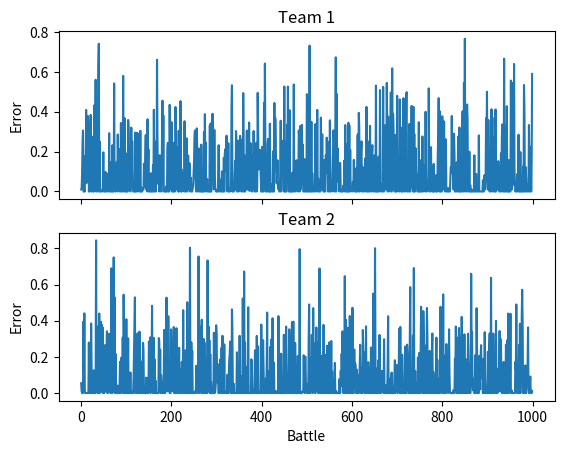

Recreate this plot in Python.
"""

Offical Writeup of Approach:
A complete (rambly) journal of my heuristics is included in the heuristics.py file

For this I started out by adding in files, hw1_rewritten and heuristics, which act as 
both additional testing functions and most major versions of my heuristic

The main heuristic that I tested against was one that guessed 0, 0 every single time. 
This is a good basis since you know one team will die anyways so you have to get
your loss below the health of the other team

First I looked at just the sum of stats of actors in teams relative to each other
I normalized it by returning their sum divided by the total of both teams to return two values
that were between 0-1 that added up to 1. This beat the zero_guesser about 55% of the time

Then I went towards analyzing individual unit strengths. 

NOTE: I assigned unit names and made the tiers 1-3 instead of 0-2. 
For this writeup it will be 0-2 and written as their ID/Index of unit

I first noticed that tier 1s were about ~1.8 Tier 0s and Tier 2s were ~8.5 Tier 0s
but when looking at specific units it showed theres more importance on certain higher stats then others

Specifically Unit 12 excelled at taking at lower level units due to its high evasion + accuarcy
The only other strong units were 11/13 and 15/10 seemed to be lagging far behind

Additionally discovered was that certain drawbacks of tier 1 units were so strong they made them unplayable
For instance Unit ID 8 was the second tier of armor based unit. It had such a low attack stack
as one of the only two units with 5 attack that it only won 16% of matchups

At this point I created a matchup table and relative strength dictonary of every single piece
The matchup table was created by running 100 matches between every unit pairing and showed
eachs units chance from 0 - 100 in winning a matchup against another unit.

Here are the results:
      0    1    2    3    4    5    6    7    8    9    10   11   12   13   14   
0:    53   48   35   66   65   24   13   13   68   56   22   2    1    3    4
1:    52   52   51   68   72   18   18   26   72   57   21   0    1    8    4
2:    64   48   46   77   80   24   10   23   81   71   35   0    0    4    4
3:    33   31   22   49   49   8    5    10   49   38   4    0    0    2    0
4:    34   27   19   50   50   11   6    7    50   38   4    0    0    2    0
5:    75   82   75   91   88   51   47   49   94   75   48   12   5    18   50
6:    87   81   89   94   93   52   48   65   94   88   73   2    5    20   52
7:    86   73   77   89   92   50   34   51   91   87   67   2    2    13   46
8:    31   27   18   50   49   5    5    8    48   32   0    0    0    1    0
9:    43   42   28   61   61   24   11   12   67   47   8    1    1    3    2
10:   77   78   64   95   95   51   26   32   99   91   51   18   3    13   51
11:   97   99   99   99   99   87   98   97   100  98   81   51   57   84   99
12:   98   98   99   99   99   94   94   97   99   98   96   42   51   84   98
13:   96   92   95   97   97   81   79   86   98   96   86   15   15   50   89
14:   96   95   96   99   99   49   48   53   100  97   48   1    1    10   48

Additionally here is the total winrates of each unit (exluding self fights, so maximum score 1400)

1: 12 - 1302
2: 11 - 1300
3: 13 - 1129
4: 6 - 900
5: 14 - 896
6: 5 - 815
7: 7 - 813
8: 10 - 799
9: 2 - 527
10: 1 - 474
11: 0 - 424
12: 9 - 370
13: 3 - 258
14: 4 - 254
15: 8 - 233

This piece table ideas were based off a heuristic idea created in chess.
Each piece in chess heuristics is given a function to state its exact value.
For instance a pawn is 1, knight is 3, rook is 5, and queen is 9. 
This allows for you to easily sum a sides value of their pieces.

I wanted to create this for the different units. Giving the heuristic the ability
to easily look at the units and see which ones would contribute the most towards team strength

Doing this got us up to 58% winrate against the zero guesser

My next exploration was around the fact that unit strength is not equal to the amount of health left
Think about a scenario where we have 40 unit 0s with 1 unit 12 versus 60 unit 0s.
Judging by the strength of unit 12 its team should win ~66% of the time
BUT by the time the 12 cleared the other 60s a significant amount of the unit 0s would be dead on the unit 12s side.
Therefore giving it a final health of 0.1-0.4 while the unit 12 could still be even at fully health.

This is when I created a final health guesser that factored in unit tiers
This got us to 63% winrate against the zero guesser

Not all of my avenues seemed to yield improvements though. 
I had an expirement where each of our three variables were tested with different weights to find optimal settings.
The three variables involved were: team strength, matchup strength, and team size.

For this I randomly created values for these settings and simulated 1000 battles each to test accuarcy.
In the end I simulated a total of 3000000 battles, but did not yield any positive results that increased winrate.
This seemed like an entirely brute force approach and I could have improved my selection of testing settings for future iterations

With the end health guesser I was now up to 65% winrate on the zero guesser
It seemed to be particuarly good at guessing health in unbalanced scenarios which zero_guesser lacks

At this point I explored creating a direct unbalanced rating.
This rating signified how much stronger the winning team was then the losing team.
This only factored in the team strengths (which at this point are now just multiplied by matchup strength after the failed adventure)

There were a couple branches I used this strength for
First I tested if it should simply guess 0,0 in scenarios where the teams were too closely balanced.
This was actually a breakthrough which had ud with 50% winrate 35% tiereate with the zero guesser.

From here I explored guessing low values such as 0.01 for the winner in this scenario to minimize
losses even more since we know they had to have non zero health if they won.
This got us up to 75% winrate and was the last optimization in this assingnment where I saw a drop in loss for this main assignment simulator

After this I continued to think about unit combinations and how certain stas correlate.
I feel like since the entire combat is 1 on 1 battles unit combinations essentially dont matter
I tested this with 2 unit 0s and 1 unit 8 (the worst unit but a tank) vs 3 unit 0s.
The 3 unit 0s won 55% of the time and with this I know that not even tanks doing chip damage
make combinations better. All that matters is direct average and individual unit strength

My final optimizationw as a rewrite to the end health calculating section. I didn't like that I was simply guessing
whether the unit would have 0 health or 100% health based on their tier quality. 
For this I created ranges of likely health correlating with their defense stat
For each of this ranges I guessed what the resulting health of the team would be once again going back to the unbalanced stat
If the match was balanced then units were likely to have low health percentages and vice versa. 

This didnt seem to have that much of an effect on loss, but it firmly cemented us at 80-83% winrate over the zero_guesser

I'd say that's smashes my initial goals and feels about as optimized as I am going to get with this hw


Extra Note:
I intended to create an online editor to watch the battles, but currently just made an editor to submit the AI's
[redacted]
It outlines the goal for the problem as detailed in the comments and gives way for people to test online against
the zero_guesser and quickly find their loss rates while testing.

"""


import random
import math
import matplotlib.pyplot as plt

# Setting to True will cause the simulator to
# throw out a lot of additional text. Not all
# of it helpful.
DEBUG = False


# Each sublist represents a unit type's stats
# The values are (by index):
# - 0: Damage Value
# - 1: Accuracy Value (To-Hit)
# - 2: Evasion (dodge)
# - 3: Armor (damage reduction)
# - 4: Health
unit_templates = [
    [20, 10, 10, 10, 10],
    [10, 20, 10, 10, 10],
    [10, 10, 20, 10, 10],
    [10, 10, 10, 20, 10],
    [10, 10, 10, 10, 20],

    [30, 20, 5, 10, 10],
    [10, 30, 20, 5, 10],
    [10, 10, 30, 20, 5],
    [5, 10, 10, 30, 20],
    [20, 5, 10, 10, 30],

    [40, 5, 10, 20, 30],
    [30, 40, 5, 10, 20],
    [20, 30, 40, 5, 10],
    [10, 20, 30, 40, 5],
    [5, 10, 20, 30, 40],
    ]

# Index constants for the above unit_templates
DAMAGE = 0
ACCURACY = 1
EVASION = 2
ARMOR = 3
HEALTH = 4

# Print function controlled by the DEBUG constants
def output(msg):
    if DEBUG:
        print(msg)

# Basic unit of the game
class Actor:
    def __init__(self,
                 ID,
                 data,
                 team_name,
                 spot):
        self.ID = ID            # Which unit_templates
        self.data = data        # Unit stats (list)
        self.team_name = team_name  # name of the team
        self.spot = spot            # spot in the team

        # for i in range(len(self.data)):
        #     var = self.data[i]//5
        #     adjustment = random.randint(-var, var)
        #     self.data[i] += adjustment

    def make_accuracy(self):
        return (random.randint(0, self.get_accuracy()) + random.randint(0, self.get_accuracy()) + random.randint(0, self.get_evasion())) // 3
    
    def make_evasion(self):
        return (random.randint(0, self.get_evasion()) + random.randint(0, self.get_evasion()) + random.randint(0, self.get_accuracy())) // 3

    def make_damage(self):
        total_dmg = 0
        cur_dmg = random.randint(0,self.get_damage())
        total_dmg += cur_dmg
        while cur_dmg == self.get_damage():
            cur_dmg = random.randint(0,self.get_damage())
            if cur_dmg == 0:
                total_dmg = 0
            else:
                total_dmg += cur_dmg
        return total_dmg

    def make_armor(self):
        total_arm = 0
        cur_arm = random.randint(0,self.get_armor())
        total_arm += cur_arm
        while total_arm == self.get_armor():
            cur_arm = random.randint(0,self.get_armor())
            total_arm += cur_arm
        return total_arm

    def make_defense(self, dmg):
        dmg -= self.make_armor()
        if dmg > 0:
            self.data[HEALTH] -= dmg
            if self.get_health() <= 0:
                self.data[HEALTH] = 0
            return dmg
        return 0
    def get_ID(self):
        return self.ID
    def get_health(self):
        return self.data[HEALTH]
    def get_damage(self):
        return self.data[DAMAGE]
    def get_accuracy(self):
        return self.data[ACCURACY]
    def get_evasion(self):
        return self.data[EVASION]
    def get_armor(self):
        return self.data[ARMOR]
    def get_team_name(self):
        return self.team_name
    def get_spot(self):
        return self.spot

    def is_alive(self):
        return self.get_health() > 0

# Generates a randomized team using the
# various tier composition values.
# Each tier corresponds to five unit_templates
# the keys list can be used to specify types
# exactly.
def gen_rand_team(team_name,
                  tier0=0,
                  tier1=0,
                  tier2=0,
                  keys={}):
    team = []
    for key, amt in keys.items():
        for i in range(amt):
            stats = unit_templates[key][:]
            actor = Actor(key, stats, team_name, i)
            team.append(actor)
    for i in range(tier0):
        key = random.randrange(0,5)
        stats = unit_templates[key][:]
        actor = Actor(key, stats, team_name, i)
        team.append(actor)
    for i in range(tier1):
        key = random.randrange(0,5)+5
        stats = unit_templates[key][:]
        actor = Actor(key, stats, team_name, i)
        team.append(actor)
    for i in range(tier2):
        key = random.randrange(0,5)+10
        stats = unit_templates[key][:]
        actor = Actor(key, stats, team_name, i)
        team.append(actor)
    return team

def total_health_of_team(team):
    health = 0
    for actor in team:
        health += actor.get_health()
    return health

def print_team_composition(team_name, team):
    output(f"Team {team_name}")
    types = {}
    for actor in team:
        if actor.get_ID() not in types:
            types[actor.get_ID()] = 1
        else:
            types[actor.get_ID()] += 1
    for i,amt in types.items():
        output(f"Type {i}: {amt}")
    output("")

# Runs a combat round between two units.
# Each unit has a chance to attack and defend
# unless the first disables the second before
# it has a chance to go.
def combat(first, second):

    att1 = first.make_accuracy()
    def2 = second.make_evasion()
    if att1 > def2:
        dmg1 = first.make_damage()
        dmg1 = second.make_defense(dmg1)
        output(f"{first.get_team_name()}:{first.get_spot()} damaged {second.get_team_name()}:{second.get_spot()} for {dmg1}.")

    if second.is_alive():
        att2 = second.make_accuracy()
        def1 = first.make_evasion()
        if att2 > def1:
            dmg2 = second.make_damage()
            dmg2 = first.make_defense(dmg2)
            output(f"{second.get_team_name()}:{second.get_spot()} damaged {first.get_team_name()}:{first.get_spot()} for {dmg2}.")

# Runs an entire battle between two teams
# Battle ends when one team loses all its
# units.
def battle(teamA, teamB):

    round = 1
    while len(teamA) > 0 and len(teamB) > 0:
        output(f"ROUND {round}")
        output(f"Team 1: {len(teamA)} - Team 2: {len(teamB)}")
        aI = random.randrange(len(teamA))
        bI = random.randrange(len(teamB))
        actorA = teamA[aI]
        actorB = teamB[bI]

        if random.random() < 0.5:
            combat(actorA, actorB)
        else:
            combat(actorB, actorA)

        if not actorA.is_alive():
            output(f"Team 1 - Actor {actorA.get_spot()} died.")
            teamA.pop(aI)
        if not actorB.is_alive():
            output(f"Team 2 - Actor {actorB.get_spot()} died.")
            teamB.pop(bI)

        round += 1

    if len(teamA) == 0 or len(teamB) == 0:
        return (total_health_of_team(teamA), total_health_of_team(teamB))

# #####################################################################
# #####################################################################
# #####################################################################
# Your prediction algorithm should be in these three functions.
# If you add more functions please keep them within the bounds of
# these comment blocks.

# WARNING: You may NOT call the combat() or battle() functions in
# any of your fitness evaluations. Or recreate them.
# The assumption is, running
# a full battle between two teams is expensive time-wise. Your job
# is to give each side's AI an estimate of the cost (in terms of
# health) of the battle, with the idea that other parts of the AI
# (not simulated here) would decide to initiate combat based on
# your fitness function's prediction.

# WARNING 2: The actual team and actor objects are being passed
# into these functions for the sake of simplicity. Evaluate them.
# DO NOT change the teams or the stats of the units.

# The fitness_actor functionshould return the fitness of a single unit.
# This will form
# the basis of evaluating an entire team. Fitness values can be
# multivariate; however, remember the idea is to distill a unit's
# stats down to something simpler. What the return of this function
# (and the fitness_team function) represents and how it is used
# is totally up to you.


piece_values_attempt2 = [424, 474, 527, 258, 254, 815, 900, 813, 233, 370, 799, 1300, 1302, 1129, 896]
matchup_stats = {0: {0: 53.3, 1: 48.0, 2: 35.8, 3: 66.8, 4: 65.1, 5: 24.1, 6: 13.0, 7: 13.3, 8: 68.1, 9: 56.3, 10: 22.4, 11: 2.1, 12: 1.8, 13: 3.8, 14: 4.0},
1: {0: 52.0, 1: 52.4, 2: 51.7, 3: 68.4, 4: 72.7, 5: 18.0, 6: 18.3, 7: 27, 8: 72.7, 9: 57.3, 10: 21.8, 11: 0.5, 12: 1.8, 13: 8.0, 14: 4.2},
2: {0: 64.2, 1: 48.3, 2: 46.0, 3: 77.6, 4: 80.7, 5: 24.2, 6: 10.8, 7: 23.0, 8: 81.4, 9: 71.9, 10: 36, 11: 0.5, 12: 0.3, 13: 4.2, 14: 4.0},
3: {0: 33.2, 1: 31.6, 2: 22.5, 3: 49.7, 4: 49.9, 5: 8.5, 6: 5.3, 7: 10.9, 8: 49.5, 9: 38.9, 10: 4.1, 11: 0.6, 12: 0.4, 13: 2.4, 14: 0.4},
4: {0: 34.9, 1: 27.3, 2: 19.3, 3: 50.1, 4: 50.2, 5: 11.8, 6: 6.2, 7: 7.6, 8: 50.2, 9: 38.6, 10: 4.5, 11: 0.4, 12: 0.5, 13: 2.4, 14: 0.4},
5: {0: 75.9, 1: 82.0, 2: 75.8, 3: 91.5, 4: 88.2, 5: 51.3, 6: 47.4, 7: 49.9, 8: 94.3, 9: 75.6, 10: 48.2, 11: 12.1, 12: 5.7, 13: 18.7, 14: 50.1},
6: {0: 87.0, 1: 81.7, 2: 89.2, 3: 94.7, 4: 93.8, 5: 52.6, 6: 48.4, 7: 65.4, 8: 94.1, 9: 88.6, 10: 73.4, 11: 2.0, 12: 5.2, 13: 20.8, 14: 52.0},
7: {0: 86.7, 1: 73.1, 2: 77.0, 3: 89.9, 4: 92.4, 5: 50.1, 6: 34.6, 7: 51.6, 8: 91.5, 9: 87.1, 10: 67.2, 11: 2.4, 12: 2.1, 13: 13.2, 14: 46.4},
8: {0: 31.9, 1: 27.3, 2: 18.6, 3: 50.5, 4: 49.8, 5: 5.7, 6: 5.9, 7: 8.5, 8: 48.4, 9: 32.7, 10: 0.7, 11: 0.0, 12: 0.3, 13: 1.2, 14: 0.0},        
9: {0: 43.7, 1: 42.7, 2: 28.1, 3: 61.1, 4: 61.4, 5: 24.4, 6: 11.4, 7: 12.9, 8: 67.3, 9: 47.7, 10: 8.8, 11: 1.6, 12: 1.2, 13: 3.4, 14: 2.9},
10: {0: 77.6, 1: 78.2, 2: 64.1, 3: 95.9, 4: 95.5, 5: 51.8, 6: 26.6, 7: 32.8, 8: 99.3, 9: 91.2, 10: 51.6, 11: 18.2, 12: 3.3, 13: 13.5, 14: 51.9},
11: {0: 97.9, 1: 99.5, 2: 99.5, 3: 99.4, 4: 99.6, 5: 87.9, 6: 98.0, 7: 97.6, 8: 100.0, 9: 98.4, 10: 81.8, 11: 51.1, 12: 57.4, 13: 84.1, 14: 99.0},
12: {0: 98.2, 1: 98.2, 2: 99.7, 3: 99.6, 4: 99.5, 5: 94.3, 6: 94.8, 7: 97.9, 8: 99.7, 9: 98.8, 10: 96.7, 11: 42.6, 12: 51.4, 13: 84.6, 14: 98.4},
13: {0: 96.3, 1: 92.0, 2: 95.8, 3: 97.6, 4: 97.6, 5: 81.3, 6: 79.2, 7: 86.8, 8: 98.8, 9: 96.6, 10: 86.5, 11: 15.9, 12: 15.4, 13: 50.9, 14: 89.7},
14: {0: 96.0, 1: 95.8, 2: 96.0, 3: 99.6, 4: 99.6, 5: 49.9, 6: 48.0, 7: 53.6, 8: 100.0, 9: 97.1, 10: 48.1, 11: 1.0, 12: 1.6, 13: 10.3, 14: 48.9}}

def fitness_actor(actr):
    return (piece_values_attempt2[actr.ID] / 1400) ** 4

def fitness_team(team):
    return sum(fitness_actor(actor) for actor in team)


def get_matchup_strength(team, opp):
    val = 0

    for actor in team:
        for opp_actor in opp:
            val += matchup_stats[actor.ID][opp_actor.ID]

    return val / (len(team) * len(opp))

def get_team_strengths(strengthA, strengthB, matchupsA, matchupsB):
    return [strengthA * matchupsA, strengthB * matchupsB]

def fitness_outcome(team1, team2):
    # Call functions to detemine team strength, matchup, and size
    team1_strength, team2_strength = fitness_team(team1), fitness_team(team2)
    team1_matchup_strength, team2_matchup_strength = get_matchup_strength(team1, team2), get_matchup_strength(team2, team1)
    team1_size, team2_size = len(team1), len(team2)


    # Equations in how to factor each of these values
    total_team_strengths = get_team_strengths(team1_strength, team2_strength, team1_matchup_strength, team2_matchup_strength)

    unbalanced_rating = (max(total_team_strengths)/min(total_team_strengths)) // 2.1
    winner_index = int(total_team_strengths[1] > total_team_strengths[0])
    

    # remaining health is calculated by factoring in unit defense and how unbalanced the match was
    health_remaining = [0, 0]
    remaining_health = 0
    health_left_by_defense = {5: [0, 1], 10: [0.1,0.5], 20: [0.1, 0.7], 30: [0.25, 0.8], 40: [0.5, 0.9]}
    
    for i, actor in enumerate(team1):
        health_range = health_left_by_defense[actor.get_armor()]
        remaining_health += ((health_range[1]-health_range[0]) * (min(1, unbalanced_rating / 3.0)))+health_range[0]
    
    remaining_health = remaining_health / len(team1)
    health_remaining[winner_index] = remaining_health

    if unbalanced_rating == 0: 
        health_remaining = [0,0]
        health_remaining[winner_index] = 0.01

    return health_remaining[0], health_remaining[1] 



# #####################################################################
# #####################################################################
# #####################################################################
def main():

    # Number of battles to simulate.
    NUM_BATTLES = 1000
    finalhealth1 = []
    finalhealth2 = []
    error1 = []
    error2 = []
    preds1 = []
    preds2 = []
    winner = []

   
    
    for i in range(NUM_BATTLES):
         ################################################
        # Use these to configure team composition
        team1_tier0 = random.randint(1, 10)
        team1_tier1 = random.randint(0, 10)
        team1_tier2 = random.randint(0, 10)
        team1_keys = {}
        
        team2_tier0 = random.randint(1, 10)
        team2_tier1 = random.randint(0, 10)
        team2_tier2 = random.randint(0, 10)
        team2_keys = {}
        #################################################

        team1 = gen_rand_team("1",
                              team1_tier0,
                              team1_tier1,
                              team1_tier2,
                              team1_keys)
        team2 = gen_rand_team("2",
                              team2_tier0,
                              team2_tier1,
                              team2_tier2,
                              team2_keys)

        team1_health = total_health_of_team(team1)
        team2_health = total_health_of_team(team2)

        print_team_composition("1", team1)
        print_team_composition("2", team2)

        p1, p2 = fitness_outcome(team1, team2)
        print(f"Prediction: {p1} {p2}")
        preds1.append(p1)
        preds2.append(p2)
        result1, result2 = battle(team1, team2)
        fh1 = result1/team1_health
        fh2 = result2/team2_health
        finalhealth1.append(fh1)
        finalhealth2.append(fh2)
        error1.append(abs(fh1-p1))
        error2.append(abs(fh2-p2))
        if result1 > result2:
            winner.append(1)
        elif result2 > result1:
            winner.append(2)
        else:
            winner.append(0)
            print("ERROR: TIE")

    win1 = winner.count(1)
    win2 = winner.count(2)
    print(f"Team 1 wins: {win1:<5} - Avg Error: {sum(error1)/NUM_BATTLES:.3f}")
    print(f"Team 2 wins: {win2:<5} - Avg Error: {sum(error2)/NUM_BATTLES:.3f}")

    fig, axs = plt.subplots(2)
    axs[0].set_title("Team 1")
    axs[1].set_title("Team 2")
    axs[0].plot(range(NUM_BATTLES), error1, label="Team 1 Prediction Error")
    axs[1].plot(range(NUM_BATTLES), error2, label="Team 2 Prediction Error")
    for ax in axs.flat:
        ax.set(xlabel='Battle', ylabel='Error')
        ax.label_outer()
    plt.show()

main()
